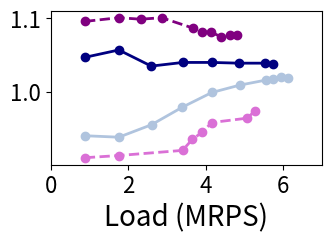

Reproduce this figure in Python.
import matplotlib.pyplot as plt
import os
import numpy as np
#if not  os.path.exists('graphs_bm_r5_p10_30x_SLO'):
#	os.makedirs('graphs_bm_r5_p10_30x_SLO')
from matplotlib.ticker import FuncFormatter

#load imbalance
figure, ((ax)) = plt.subplots(1, 1)

tput_scq_100p = [881239,1754624
,2320511
,2859847
,3112478
,3373961
,3638408
,3871762
,4115075
,4392840
,4552218
,4773599
,5009038
,5267848]
lat_scq_100p  = [8514,8832
,9420.8
,9936
,10083.2
,10598.4
,11113.6
,11408
,12070.4
,12806.4
,13248
,15308.8
,51078.4
,157798.4]
tput_scq_100p = [num / 1E6 for num in tput_scq_100p]
lat_scq_100p = [num / 1E3 for num in lat_scq_100p]

tput_scq_10p = [883475,1759137
,3404091
,3656740
,3916984
,4158932
,5076442
,5271042
,5473497
,6748107]
lat_scq_10p  = [6521,6771.2
,11628.8
,14572.8
,18915.2
,329286.4
,1443590.4
,1474060.8
,1443222.4
,1380809.6]
tput_scq_10p = [num / 1E6 for num in tput_scq_10p]
lat_scq_10p = [num / 1E3 for num in lat_scq_10p]
    
tput_sscq_100p = [884920,1756503
,2314775
,2866898
,3385495
,3637200
,3881531
,4115919
,4306599
,4571423
,4754823
,4945346
,5217887]
lat_sscq_100p  = [11860,13984
,21491.2
,23993.6
,24582.4
,24876.8
,25171.2
,25760
,26128
,27305.6
,29881.6
,32310.4
,112755.2]
tput_sscq_100p = [num / 1E6 for num in tput_sscq_100p]
lat_sscq_100p = [num / 1E3 for num in lat_sscq_100p]

tput_sscq_10p = [889321,1759791
,2323986
,2867864
,3665440
,3899408
,4149726
,4401022
,4617704
,4804558
,5028400
,5205440]
lat_sscq_10p  = [9957,10672
,15235.2
,18694.4
,29366.4
,35033.6
,86700.8
,1623689.6
,1430048
,1641206.4
,1626412.8
,1559952]
tput_sscq_10p = [num / 1E6 for num in tput_sscq_10p]
lat_sscq_10p = [num / 1E3 for num in lat_sscq_10p]

tput_sassy_100p = [885684,1756121
,2319770
,2867519
,3366515
,3644697
,3869046
,4000083
,4076886
,4335275]
lat_sassy_100p  = [9478,9641.6
,10009.6
,10598.4
,10966.4
,11408
,11481.6
,86480
,27188502.4
,326857.6]
tput_sassy_100p = [num / 1E6 for num in tput_sassy_100p]
lat_sassy_100p = [num / 1E3 for num in lat_sassy_100p]

tput_sassy_10p = [888809,1760135
,2597594
,3414742
,4160827
,4859205
,5521969
,5748925
,5989013
,6325050
,6675827]
lat_sassy_10p  = [6849,7139.2
,7875.2
,8390.4
,9052.8
,9936
,11408
,12364.8
,14278.4
,17001.6
,833446.4]
tput_sassy_10p = [num / 1E6 for num in tput_sassy_10p]
lat_sassy_10p = [num / 1E3 for num in lat_sassy_10p]

tput_sassy_JAC1_100p = [885663,1755752
,2312647
,2862157
,3395933
,3654218
,3890191
,4025193
,3985094
,4329995
,4571457
,4771382
,5040450
,5097456]
lat_sassy_JAC1_100p  = [8809,9273.6
,9788.8
,10230.4
,10745.6
,11113.6
,11334.4
,304336
,36893692.8
,13444880
,599766.4
,12683708.8
,1851849.6
,18215852.8]
tput_sassy_JAC1_100p = [num / 1E6 for num in tput_sassy_JAC1_100p]
lat_sassy_JAC1_100p = [num / 1E3 for num in lat_sassy_JAC1_100p]

tput_sassy_JAC2_100p = [880312,1756428
,2314298
,2853193
,3399111
,3639800
,3888386
,4012908
,4113537]
lat_sassy_JAC2_100p  = [8904,9200
,9715.2
,10377.6
,10892.8
,11334.4
,11481.6
,382352
,553692.8]
tput_sassy_JAC2_100p = [num / 1E6 for num in tput_sassy_JAC2_100p]
lat_sassy_JAC2_100p = [num / 1E3 for num in lat_sassy_JAC2_100p]

tput_sassy_JAC4_100p = [886386,1756262
,2317046
,2857075
,3403618
,3650705
,3867157
,4111563]
lat_sassy_JAC4_100p  = [9740,9936
,10451.2
,11040
,11776
,12144
,255833.6
,354899.2]
tput_sassy_JAC4_100p = [num / 1E6 for num in tput_sassy_JAC4_100p]
lat_sassy_JAC4_100p = [num / 1E3 for num in lat_sassy_JAC4_100p]

tput_sassy_JAC1_10p = [886795,1759191
,2595809
,3410876
,4167772
,4857771
,5562701
,5757089
,6159618
,6323282
,6507395
,6677293]
lat_sassy_JAC1_10p  = [6652,6918.4
,7433.6
,8096
,8758.4
,9568
,11040
,11702.4
,13836.8
,21932.8
,23036.8
,359683.2]
tput_sassy_JAC1_10p = [num / 1E6 for num in tput_sassy_JAC1_10p]
lat_sassy_JAC1_10p = [num / 1E3 for num in lat_sassy_JAC1_10p]

tput_sassy_JAC2_10p = [885960,1762167
,2597667
,3399533
,4165942
,4855988
,5528000
,5736433
,5971501
,6139151
,6495581
,5734198]
lat_sassy_JAC2_10p  = [6904,7065.6
,7728
,8537.6
,9494.4
,10676.8
,11477.6
,12217.6
,13984
,14425.6
,19062.4
,3287638.4]
tput_sassy_JAC2_10p = [num / 1E6 for num in tput_sassy_JAC2_10p]
lat_sassy_JAC2_10p = [num / 1E3 for num in lat_sassy_JAC2_10p]

tput_sassy_JAC4_10p = [887956,1760276
,2604280
,3402058
,4161272
,4878465
,5564266
,5732231
,5952421
,6119675
,6315542
,6479104
,4254768]
lat_sassy_JAC4_10p  = [7455,7580.8
,8243.2
,8979.2
,9936
,11260.8
,13100.8
,14958.4
,15603.2
,16184.8
,17811.2
,18915.2
,4303612.8]
tput_sassy_JAC4_10p = [num / 1E6 for num in tput_sassy_JAC4_10p]
lat_sassy_JAC4_10p = [num / 1E3 for num in lat_sassy_JAC4_10p]

ax.plot(tput_scq_100p, lat_scq_100p, '--', color ='orchid', linewidth = 2.0, label="grp_ex", marker='o')
ax.plot(tput_sscq_100p, lat_sscq_100p, '--', color= 'purple', linewidth = 2.0, label="grp_sh", marker='o')
ax.plot(tput_sassy_100p, lat_sassy_100p, '-', color= 'navy', linewidth = 2.0, label="Sassy_JSC", marker='o')
#ax.plot(tput_sassy_JAC1_100p, lat_sassy_JAC1_100p, '-', color= 'blue', linewidth = 2.0, label="Sassy_JAC", marker='o')
#ax.plot(tput_sassy_JAC2_100p, lat_sassy_JAC2_100p, '-', color= 'cornflowerblue', linewidth = 2.0, label="Sassy_JAC_2", marker='o')
ax.plot(tput_sassy_JAC4_100p, lat_sassy_JAC4_100p, '-', color= 'lightsteelblue', linewidth = 2.0, label="Sassy_JAC_4", marker='o')

ax.tick_params(axis='both', labelsize=16)
#ax.set_xticks(np.arange(0, 8, 1))

#ax.legend(["group_ex 10%", "group_ex 100%"], loc = "center left",bbox_to_anchor=(1,0.5),fontsize=14,framealpha=0.5)
#ax.legend(["grp_ex", "grp_sh", "Sassy"], loc = "upper left",fontsize=16,framealpha=0.5)

#ax.set_title('100%', fontsize=20)

ax.set_ylabel('p99 latency\n(us)',fontsize=20)

ax.set_xlabel('Load (MRPS)',fontsize=20)
ax.set_ylim(0, 50)
ax.set_xlim(0, 6)
#ax.set_xscale('log', basex=2)
#ax.set_yscale('log', basey=2)


#figure.tight_layout(pad=1.0)
figure.set_size_inches(3.5, 2.0)

plt.savefig('mt_rw_100.pdf',bbox_inches='tight')

plt.clf()

figure, ((ax)) = plt.subplots(1, 1)
ax.plot(tput_scq_10p, lat_scq_10p, '--', color ='orchid', linewidth = 2.0, label="grp_ex", marker='o')
ax.plot(tput_sscq_10p, lat_sscq_10p, '--', color= 'purple', linewidth = 2.0, label="grp_sh", marker='o')
ax.plot(tput_sassy_10p, lat_sassy_10p, '-', color= 'navy', linewidth = 2.0, label="Sassy_JSC", marker='o')
#ax.plot(tput_sassy_JAC1_10p, lat_sassy_JAC1_10p, '-', color= 'blue', linewidth = 2.0, label="Sassy_JAC", marker='o')
#ax.plot(tput_sassy_JAC2_10p, lat_sassy_JAC2_10p, '-', color= 'cornflowerblue', linewidth = 2.0, label="Sassy_JAC_2", marker='o')
ax.plot(tput_sassy_JAC4_10p, lat_sassy_JAC4_10p, '-', color= 'lightsteelblue', linewidth = 2.0, label="Sassy_JAC_4", marker='o')

ax.tick_params(axis='both', labelsize=16)
#ax.set_xticks(np.arange(0, 8, 1))

#ax.legend(["group_ex 10%", "group_ex 100%"], loc = "center left",bbox_to_anchor=(1,0.5),fontsize=14,framealpha=0.5)
#ax.legend(["grp_ex", "grp_sh", "Sassy"], loc = "upper left",fontsize=16,framealpha=0.5)

#ax.set_title('10%', fontsize=20)

ax.set_ylabel('p99 latency\n(us)',fontsize=20)
ax.set_xlabel('Load (MRPS)',fontsize=20)
ax.set_ylim(0, 50)
ax.set_xlim(0, 7)

#ax.set_xscale('log', basex=2)
#ax.set_yscale('log', basey=2)


#figure.tight_layout(pad=1.0)
figure.set_size_inches(3.5, 2.0)

plt.savefig('mt_rw_10.pdf',bbox_inches='tight')

plt.clf()




###REBALANCES

rebal_scq_100p  = [0,0
,0
,0
,0
,0
,0
,0
,0
,0
,0
,0
,0
,0]

rebal_scq_10p  = [0,0
,0
,0
,0
,0
,0
,0
,0
,0]

rebal_sscq_100p  = [819887,1601720
,2105967
,2599777
,3067220
,3294065
,3513921
,3727162
,3897448
,4139762
,4302419
,4474753
,4713096]
rebal_sscq_10p  = [815509,1585042
,2070774
,2507357
,3158344
,3350328
,3558909
,3771288
,3955806
,4112684
,4304776
,4457571]

rebal_sassy_100p  = [784561,1579407
,2081849
,2565253
,3002026
,3242588
,3436283
,3160760
,2434027
,1651231]
rebal_sassy_10p  = [712300,1445501
,2062072
,2588095
,3003999
,3330094
,3557150
,3601426
,3606513
,3554267
,3171371]

rebal_sassy_JAC1_100p  = [470099,1131065
,1470465
,1847729
,2205876
,2361992
,2506013
,2094631
,1736552
,1699531
,1327064
,1112343
,1553916
,1964974]
rebal_sassy_JAC1_10p  = [353221,955413
,1503669
,1878026
,2238423
,2520288
,2718991
,2760105
,2808738
,2762177
,2668537
,2587291]

rebal_sassy_JAC2_100p  = [102775,383095
,612500
,818416
,1015597
,1104173
,1182243
,1055680
,1088576]
rebal_sassy_JAC2_10p  = [68312,241217
,520586
,812470
,1043099
,1210217
,1359738
,1416375
,1453398
,1476857
,1490042
,1305533]

rebal_sassy_JAC4_100p  = [3096,30674
,79740
,155533
,250225
,296004
,422742
,529797]
rebal_sassy_JAC4_10p  = [1294,12824
,45116
,112855
,214356
,338856
,461937
,487028
,529649
,555117
,595143
,623095
,645885]

print(str(len(tput_scq_100p))+" "+str(len(rebal_scq_100p)))
rebal_scq_100p = [num / 1E6 for num in rebal_scq_100p]
rebal_scq_100p = [req / reb if reb != 0 else float('inf') for req, reb in zip(tput_scq_100p, rebal_scq_100p)]
#print(rebal_scq_100p)

print(str(len(tput_sscq_100p))+" "+str(len(rebal_sscq_100p)))
rebal_sscq_100p = [num / 1E6 for num in rebal_sscq_100p]
rebal_sscq_100p  = [req / reb for req, reb in zip(tput_sscq_100p, rebal_sscq_100p)]
#print(rebal_sscq_100p)

print(str(len(tput_sassy_100p))+" "+str(len(rebal_sassy_100p)))
rebal_sassy_100p = [num / 1E6 for num in rebal_sassy_100p]
rebal_sassy_100p  = [req / reb for req, reb in zip(tput_sassy_100p, rebal_sassy_100p)]
#print(rebal_sassy_100p)

print(str(len(tput_sassy_JAC1_100p))+" "+str(len(rebal_sassy_JAC1_100p)))
rebal_sassy_JAC1_100p = [num / 1E6 for num in rebal_sassy_JAC1_100p]
rebal_sassy_JAC1_100p  = [req / reb for req, reb in zip(tput_sassy_JAC1_100p, rebal_sassy_JAC1_100p)]
#print(rebal_sassy_JAC1_100p)

print(str(len(tput_sassy_JAC2_100p))+" "+str(len(rebal_sassy_JAC2_100p)))
rebal_sassy_JAC2_100p = [num / 1E6 for num in rebal_sassy_JAC2_100p]
rebal_sassy_JAC2_100p  = [req / reb for req, reb in zip(tput_sassy_JAC2_100p, rebal_sassy_JAC2_100p)]
#print(rebal_sassy_JAC2_100p)

print(str(len(tput_sassy_JAC4_100p))+" "+str(len(rebal_sassy_JAC4_100p)))
rebal_sassy_JAC4_100p = [num / 1E6 for num in rebal_sassy_JAC4_100p]
rebal_sassy_JAC4_100p  = [req / reb for req, reb in zip(tput_sassy_JAC4_100p, rebal_sassy_JAC4_100p)]
#print(rebal_sassy_JAC4_100p)

print(str(len(tput_scq_10p))+" "+str(len(rebal_scq_10p)))
rebal_scq_10p = [num / 1E6 for num in rebal_scq_10p]
rebal_scq_10p = [req / reb if reb != 0 else float('inf') for req, reb in zip(tput_scq_10p, rebal_scq_10p)]
#print(rebal_scq_10p)

print(str(len(tput_sscq_10p))+" "+str(len(rebal_sscq_10p)))
rebal_sscq_10p = [num / 1E6 for num in rebal_sscq_10p]
rebal_sscq_10p  = [req / reb for req, reb in zip(tput_sscq_10p, rebal_sscq_10p)]
#print(rebal_sscq_10p)

print(str(len(tput_sassy_10p))+" "+str(len(rebal_sassy_10p)))
rebal_sassy_10p = [num / 1E6 for num in rebal_sassy_10p]
rebal_sassy_10p  = [req / reb for req, reb in zip(tput_sassy_10p, rebal_sassy_10p)]
#print(rebal_sassy_10p)

print(str(len(tput_sassy_JAC1_10p))+" "+str(len(rebal_sassy_JAC1_10p)))
rebal_sassy_JAC1_10p = [num / 1E6 for num in rebal_sassy_JAC1_10p]
rebal_sassy_JAC1_10p  = [req / reb for req, reb in zip(tput_sassy_JAC1_10p, rebal_sassy_JAC1_10p)]
#print(rebal_sassy_JAC1_10p)

print(str(len(tput_sassy_JAC2_10p))+" "+str(len(rebal_sassy_JAC2_10p)))
rebal_sassy_JAC2_10p = [num / 1E6 for num in rebal_sassy_JAC2_10p]
rebal_sassy_JAC2_10p  = [req / reb for req, reb in zip(tput_sassy_JAC2_10p, rebal_sassy_JAC2_10p)]
#print(rebal_sassy_JAC2_10p)

print(str(len(tput_sassy_JAC4_10p))+" "+str(len(rebal_sassy_JAC4_10p)))
rebal_sassy_JAC4_10p = [num / 1E6 for num in rebal_sassy_JAC4_10p]
rebal_sassy_JAC4_10p  = [req / reb for req, reb in zip(tput_sassy_JAC4_10p, rebal_sassy_JAC4_10p)]
#print(rebal_sassy_JAC4_10p)

figure, ((ax)) = plt.subplots(1, 1)
ax.plot(tput_scq_10p[:-3], rebal_scq_10p[:-3], '--', color ='orchid', linewidth = 2.0, label="grp_ex", marker='o')
ax.plot(tput_sscq_10p[:-3], rebal_sscq_10p[:-3], '--', color= 'purple', linewidth = 2.0, label="grp_sh", marker='o')
ax.plot(tput_sassy_10p[:-3], rebal_sassy_10p[:-3], '-', color= 'navy', linewidth = 2.0, label="Sassy_JSC", marker='o')
#ax.plot(tput_sassy_JAC1_10p[:-3], rebal_sassy_JAC1_10p[:-3], '-', color= 'blue', linewidth = 2.0, label="Sassy_JAC", marker='o')
#ax.plot(tput_sassy_JAC2_10p[:-3], rebal_sassy_JAC2_10p[:-3], '-', color= 'cornflowerblue', linewidth = 2.0, label="Sassy_JAC_2", marker='o')
ax.plot(tput_sassy_JAC4_10p[:-3], rebal_sassy_JAC4_10p[:-3], '-', color= 'lightsteelblue', linewidth = 2.0, label="Sassy_JAC_4", marker='o')
ax.tick_params(axis='both', labelsize=16)
#ax.set_xticks(np.arange(0, 8, 1))

#ax.legend(["group_ex 10%", "group_ex 100%"], loc = "center left",bbox_to_anchor=(1,0.5),fontsize=14,framealpha=0.5)
#ax.legend(["grp_ex", "grp_sh", "Sassy"], loc = "upper left",fontsize=16,framealpha=0.5)

#ax.set_title('10%', fontsize=20)
plt.yscale('log')
ax.set_xlim(0, 7)

#ax.set_ylabel('Requests/rebalanes',fontsize=20)
ax.set_xlabel('Load (MRPS)',fontsize=20)
ax.set_ylim(1, 1000)
#ax.set_xscale('log', basex=2)
#ax.set_yscale('log', basey=2)


#figure.tight_layout(pad=1.0)
figure.set_size_inches(3.5, 2.0)

plt.savefig('mt_rw_rebal_10.pdf',bbox_inches='tight')

plt.clf()

figure, ((ax)) = plt.subplots(1, 1)
ax.plot(tput_scq_100p[:-2], rebal_scq_100p[:-2], '--', color ='orchid', linewidth = 2.0, label="grp_ex", marker='o')
ax.plot(tput_sscq_100p[:-2], rebal_sscq_100p[:-2], '--', color= 'purple', linewidth = 2.0, label="grp_sh", marker='o')
ax.plot(tput_sassy_100p[:-2], rebal_sassy_100p[:-2], '-', color= 'navy', linewidth = 2.0, label="Sassy_JSC", marker='o')
#ax.plot(tput_sassy_JAC1_100p[:-5], rebal_sassy_JAC1_100p[:-5], '-', color= 'blue', linewidth = 2.0, label="Sassy_JAC", marker='o')
#ax.plot(tput_sassy_JAC2_100p[:-2], rebal_sassy_JAC2_100p[:-2], '-', color= 'cornflowerblue', linewidth = 2.0, label="Sassy_JAC_2", marker='o')
ax.plot(tput_sassy_JAC4_100p[:-1], rebal_sassy_JAC4_100p[:-1], '-', color= 'lightsteelblue', linewidth = 2.0, label="Sassy_JAC_4", marker='o')
ax.tick_params(axis='both', labelsize=16)
#ax.set_xticks(np.arange(0, 8, 1))

#ax.legend(["group_ex 10%", "group_ex 100%"], loc = "center left",bbox_to_anchor=(1,0.5),fontsize=14,framealpha=0.5)
#ax.legend(["grp_ex", "grp_sh", "Sassy"], loc = "upper left",fontsize=16,framealpha=0.5)

#ax.set_title('10%', fontsize=20)
plt.yscale('log')
ax.set_xlim(0, 6)

ax.set_ylabel('Requests/\nrebalance',fontsize=20)
ax.set_xlabel('Load (MRPS)',fontsize=20)
ax.set_ylim(1, 1000)
#ax.set_xscale('log', basex=2)
#ax.set_yscale('log', basey=2)


#figure.tight_layout(pad=1.0)
figure.set_size_inches(3.5, 2.0)

plt.savefig('mt_rw_rebal_100.pdf',bbox_inches='tight')

plt.clf()

ast_scq_100p = [1045,1047
,1052
,1059
,1062
,1060
,1061
,1060
,1063
,1065
,1064
,1064
,1068
,1067]
ast_scq_100p = [num / 1E3 for num in ast_scq_100p]

ast_sscq_100p = [1205,1210
,1206
,1206
,1189
,1183
,1171
,1166
,1163
,1156
,1150
,1146
,1144]
ast_sscq_100p = [num / 1E3 for num in ast_sscq_100p]

ast_sassy_JSC_100p = [1157,1159
,1157
,1153
,1148
,1146
,1142
,1139
,1138
,1121]
ast_sassy_JSC_100p = [num / 1E3 for num in ast_sassy_JSC_100p]

ast_sassy_JAC1_100p  = [1145,1149
,1151
,1146
,1140
,1146
,1144
,1139
,1129
,1129
,1120
,1116
,1118
,1119]
ast_sassy_JAC1_100p = [num / 1E3 for num in ast_sassy_JAC1_100p]

ast_sassy_JAC2_100p  = [1142,1145
,1124
,1123
,1126
,1128
,1125
,1122
,1125]
ast_sassy_JAC2_100p = [num / 1E3 for num in ast_sassy_JAC2_100p]

ast_sassy_JAC4_100p  = [1113,1115
,1106
,1108
,1112
,1107
,1113
,1121]
ast_sassy_JAC4_100p = [num / 1E3 for num in ast_sassy_JAC4_100p]

ast_scq_10p = [910,913
,920
,935
,945
,958
,964
,974
,976
,984]
ast_scq_10p = [num / 1E3 for num in ast_scq_10p]

ast_sscq_10p = [1096,1101
,1099
,1101
,1087
,1082
,1081
,1075
,1077
,1078
,1077
,1080]
ast_sscq_10p = [num / 1E3 for num in ast_sscq_10p]

ast_sassy_JSC_10p = [1047,1057
,1035
,1040
,1040
,1039
,1039
,1038
,1040
,1040
,1036]
ast_sassy_JSC_10p = [num / 1E3 for num in ast_sassy_JSC_10p]

ast_sassy_JAC1_10p  = [1018,1021
,1030
,1033
,1038
,1038
,1042
,1038
,1038
,1039
,1038
,1035]
ast_sassy_JAC1_10p = [num / 1E3 for num in ast_sassy_JAC1_10p]

ast_sassy_JAC2_10p  = [1015,1017
,1035
,1046
,1040
,1044
,1041
,1032
,1032
,1037
,1040
,1030]
ast_sassy_JAC2_10p = [num / 1E3 for num in ast_sassy_JAC2_10p]

ast_sassy_JAC4_10p  = [940,938
,955
,979
,999
,1009
,1016
,1018
,1020
,1019
,1024
,1026
,1028]
ast_sassy_JAC4_10p = [num / 1E3 for num in ast_sassy_JAC4_10p]


plt.clf()

figure, ((ax)) = plt.subplots(1, 1)
ax.plot(tput_scq_100p[:-3], ast_scq_100p[:-3], '--', color ='orchid', linewidth = 2.0, label="grp_ex", marker='o')
ax.plot(tput_sscq_100p[:-2], ast_sscq_100p[:-2], '--', color= 'purple', linewidth = 2.0, label="grp_sh", marker='o')
ax.plot(tput_sassy_100p[:-2], ast_sassy_JSC_100p[:-2], '-', color= 'navy', linewidth = 2.0, label="Sassy_JSC", marker='o')
#ax.plot(tput_sassy_JAC1_100p[:-6], ast_sassy_JAC1_100p[:-6], '-', color= 'blue', linewidth = 2.0, label="Sassy_JAC", marker='o')
#ax.plot(tput_sassy_JAC2_100p[:-2], ast_sassy_JAC2_100p[:-2], '-', color= 'cornflowerblue', linewidth = 2.0, label="Sassy_JAC_2", marker='o')
ax.plot(tput_sassy_JAC4_100p[:-2], ast_sassy_JAC4_100p[:-2], '-', color= 'lightsteelblue', linewidth = 2.0, label="Sassy_JAC_4", marker='o')
ax.tick_params(axis='both', labelsize=16)
#ax.set_xticks(np.arange(0, 8, 1))

#ax.legend(["group_ex 10%", "group_ex 100%"], loc = "center left",bbox_to_anchor=(1,0.5),fontsize=14,framealpha=0.5)
#ax.legend(["grp_ex", "grp_sh", "Sassy"], loc = "upper left",fontsize=16,framealpha=0.5)

#ax.set_title('10%', fontsize=20)

ax.set_ylabel('Avg Service\nTime (us)',fontsize=20)
ax.set_xlabel('Load (MRPS)',fontsize=20)
#ax.set_ylim(0, 2.5)
#ax.set_xscale('log', basex=2)
#ax.set_yscale('log', basey=2)

ax.set_xlim(0, 6)
formatter = FuncFormatter(lambda y, _: f'{y:.1f}')
ax.yaxis.set_major_formatter(formatter)

#figure.tight_layout(pad=1.0)
figure.set_size_inches(3.5, 2.0)

plt.savefig('mt_rw_ast_100.pdf',bbox_inches='tight')

plt.clf()

figure, ((ax)) = plt.subplots(1, 1)
ax.plot(tput_scq_10p[:-2], ast_scq_10p[:-2], '--', color ='orchid', linewidth = 2.0, label="grp_ex", marker='o')
ax.plot(tput_sscq_10p[:-2], ast_sscq_10p[:-2], '--', color= 'purple', linewidth = 2.0, label="grp_sh", marker='o')
ax.plot(tput_sassy_10p[:-3], ast_sassy_JSC_10p[:-3], '-', color= 'navy', linewidth = 2.0, label="Sassy_JSC", marker='o')
#ax.plot(tput_sassy_JAC1_10p[:-3], ast_sassy_JAC1_10p[:-3], '-', color= 'blue', linewidth = 2.0, label="Sassy_JAC", marker='o')
#ax.plot(tput_sassy_JAC2_10p[:-3], ast_sassy_JAC2_10p[:-3], '-', color= 'cornflowerblue', linewidth = 2.0, label="Sassy_JAC_2", marker='o')
ax.plot(tput_sassy_JAC4_10p[:-3], ast_sassy_JAC4_10p[:-3], '-', color= 'lightsteelblue', linewidth = 2.0, label="Sassy_JAC_4", marker='o')
ax.tick_params(axis='both', labelsize=16)
#ax.set_xticks(np.arange(0, 8, 1))

#ax.legend(["group_ex 10%", "group_ex 100%"], loc = "center left",bbox_to_anchor=(1,0.5),fontsize=14,framealpha=0.5)
#ax.legend(["grp_ex", "grp_sh", "Sassy"], loc = "upper left",fontsize=16,framealpha=0.5)

#ax.set_title('10%', fontsize=20)
ax.set_xlim(0, 7)

#ax.set_ylabel('Avg Service Time',fontsize=20)
ax.set_xlabel('Load (MRPS)',fontsize=20)
#ax.set_ylim(0, 1.5)
#ax.set_xscale('log', basex=2)
#ax.set_yscale('log', basey=2)
formatter = FuncFormatter(lambda y, _: f'{y:.1f}')
ax.yaxis.set_major_formatter(formatter)
#figure.tight_layout(pad=1.0)
figure.set_size_inches(3.5, 2.0)

plt.savefig('mt_rw_ast_10.pdf',bbox_inches='tight')